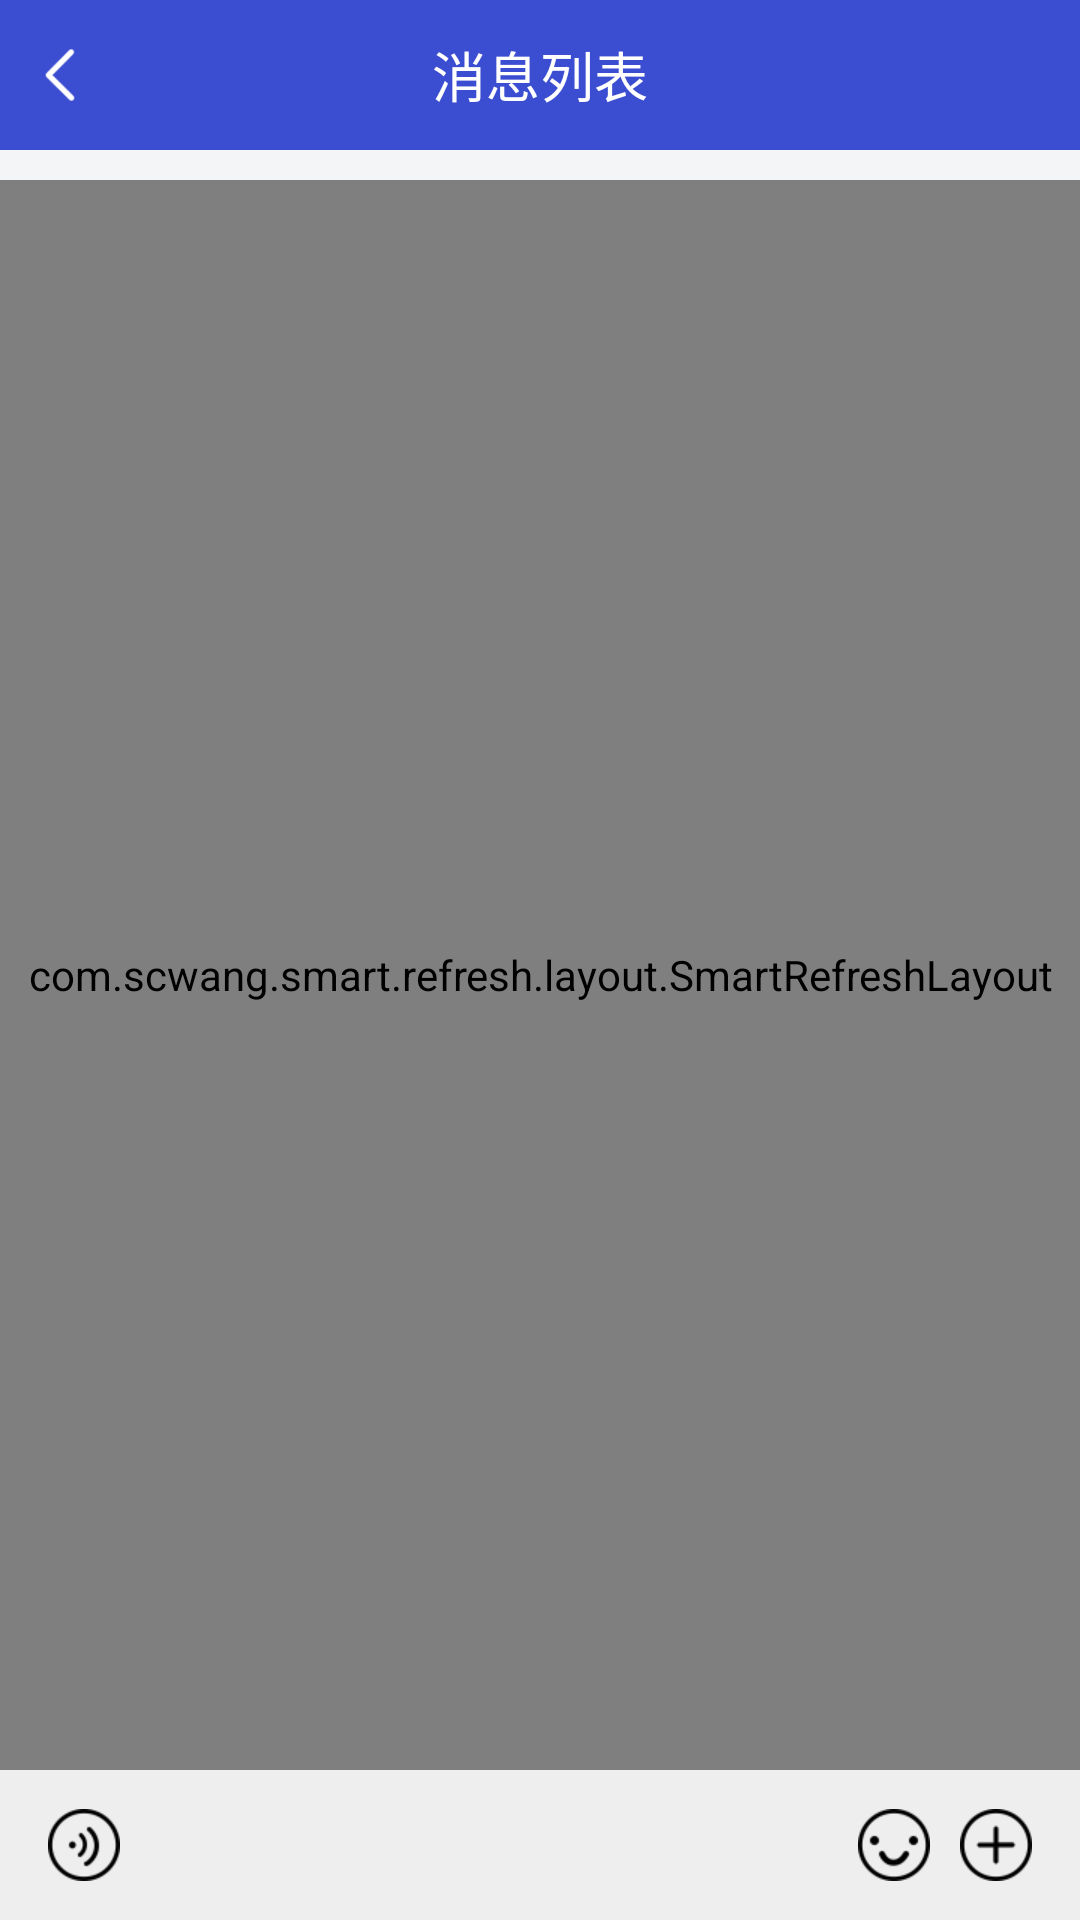

Reconstruct the res/layout file that produces this screen, plus the resources it refers to.
<!-- AndroidManifest.xml: application theme Theme.AppCompat.Light.NoActionBar -->
<!-- res/layout/activity_newdetail.xml -->
<?xml version="1.0" encoding="utf-8"?>
<LinearLayout xmlns:android="http://schemas.android.com/apk/res/android"
    xmlns:app="http://schemas.android.com/apk/res-auto"
    android:id="@+id/rootView"
    android:layout_width="match_parent"
    android:layout_height="match_parent"
    android:background="@color/color_3B4DD0"
    android:orientation="vertical">

    <View
        android:id="@+id/view"
        android:layout_width="match_parent"
        android:layout_height="0dp"></View>

    <RelativeLayout
        android:id="@+id/rl_title"
        android:layout_width="match_parent"
        android:layout_height="50dp">

        <RelativeLayout
            android:id="@+id/rl_back"
            android:layout_width="40dp"
            android:layout_height="match_parent">

            <ImageView
                android:layout_width="wrap_content"
                android:layout_height="wrap_content"
                android:layout_centerInParent="true"
                android:src="@mipmap/iv_back_white"></ImageView>
        </RelativeLayout>

        <TextView
            android:id="@+id/tv_name"
            android:layout_width="wrap_content"
            android:layout_height="wrap_content"
            android:layout_centerInParent="true"
            android:text="消息列表"
            android:textColor="@color/color_ffffff"
            android:textSize="18dp"></TextView>
    </RelativeLayout>

    <View
        android:layout_width="match_parent"
        android:layout_height="10dp"
        android:background="@color/color_F3F5F7"></View>


    <RelativeLayout
        android:layout_width="match_parent"
        android:layout_height="match_parent"
        android:background="@color/color_EEEEEE">

        <RelativeLayout
            android:id="@+id/rl_panel"
            android:layout_width="match_parent"
            android:layout_height="50dp"
            android:layout_alignParentBottom="true">

            <ImageView
                android:id="@+id/iv_voice"
                android:layout_width="24dp"
                android:layout_height="24dp"
                android:layout_centerVertical="true"
                android:layout_marginLeft="16dp"
                android:background="@mipmap/iv_voice"></ImageView>

            <ImageView
                android:id="@+id/iv_more"
                android:layout_width="24dp"
                android:layout_height="24dp"
                android:layout_alignParentRight="true"
                android:layout_centerVertical="true"
                android:layout_marginRight="16dp"
                android:src="@mipmap/iv_more"></ImageView>

            <ImageView
                android:id="@+id/iv_emoji"
                android:layout_width="24dp"
                android:layout_height="24dp"
                android:layout_centerVertical="true"
                android:layout_marginRight="10dp"
                android:layout_toLeftOf="@id/iv_more"
                android:src="@mipmap/iv_emoji"></ImageView>

            <EditText
                android:id="@+id/ed_send"
                android:layout_width="match_parent"
                android:layout_height="40dp"
                android:layout_centerVertical="true"
                android:layout_marginLeft="8dp"
                android:layout_marginRight="10dp"
                android:layout_toLeftOf="@id/iv_emoji"
                android:layout_toRightOf="@id/iv_voice"
                android:background="@drawable/rectangle_ffffff_8"
                android:imeOptions="actionSend"
                android:paddingLeft="10dp"
                android:singleLine="true"
                android:textColor="@color/color_000000"
                android:textSize="14dp"></EditText>
        </RelativeLayout>

        <com.scwang.smart.refresh.layout.SmartRefreshLayout
            android:id="@+id/smartView"
            android:layout_width="match_parent"
            android:layout_height="match_parent"
            android:layout_above="@id/rl_panel"
            android:background="@color/white">

            <androidx.recyclerview.widget.RecyclerView
                android:id="@+id/rv_message"
                android:layout_marginLeft="16dp"
                android:layout_marginRight="16dp"
                android:layout_width="match_parent"
                android:layout_height="wrap_content"></androidx.recyclerview.widget.RecyclerView>

        </com.scwang.smart.refresh.layout.SmartRefreshLayout>

    </RelativeLayout>


</LinearLayout>
<!-- resources referenced by this layout -->
<resources>
  <color name="color_000000">#000000</color>
  <color name="color_3B4DD0">#3B4DD0</color>
  <color name="color_EEEEEE">#EEEEEE</color>
  <color name="color_F3F5F7">#F3F5F7</color>
  <color name="color_ffffff">#FFFFFF</color>
  <color name="white">#FFFFFF</color>
  <!-- mipmap iv_back_white: png bitmap (mipmap-xxhdpi, 1710 bytes) -->
  <!-- mipmap iv_emoji: png bitmap (mipmap-xxhdpi, 1443 bytes) -->
  <!-- mipmap iv_more: png bitmap (mipmap-xxhdpi, 1330 bytes) -->
  <!-- mipmap iv_voice: png bitmap (mipmap-xxhdpi, 1664 bytes) -->
</resources>
